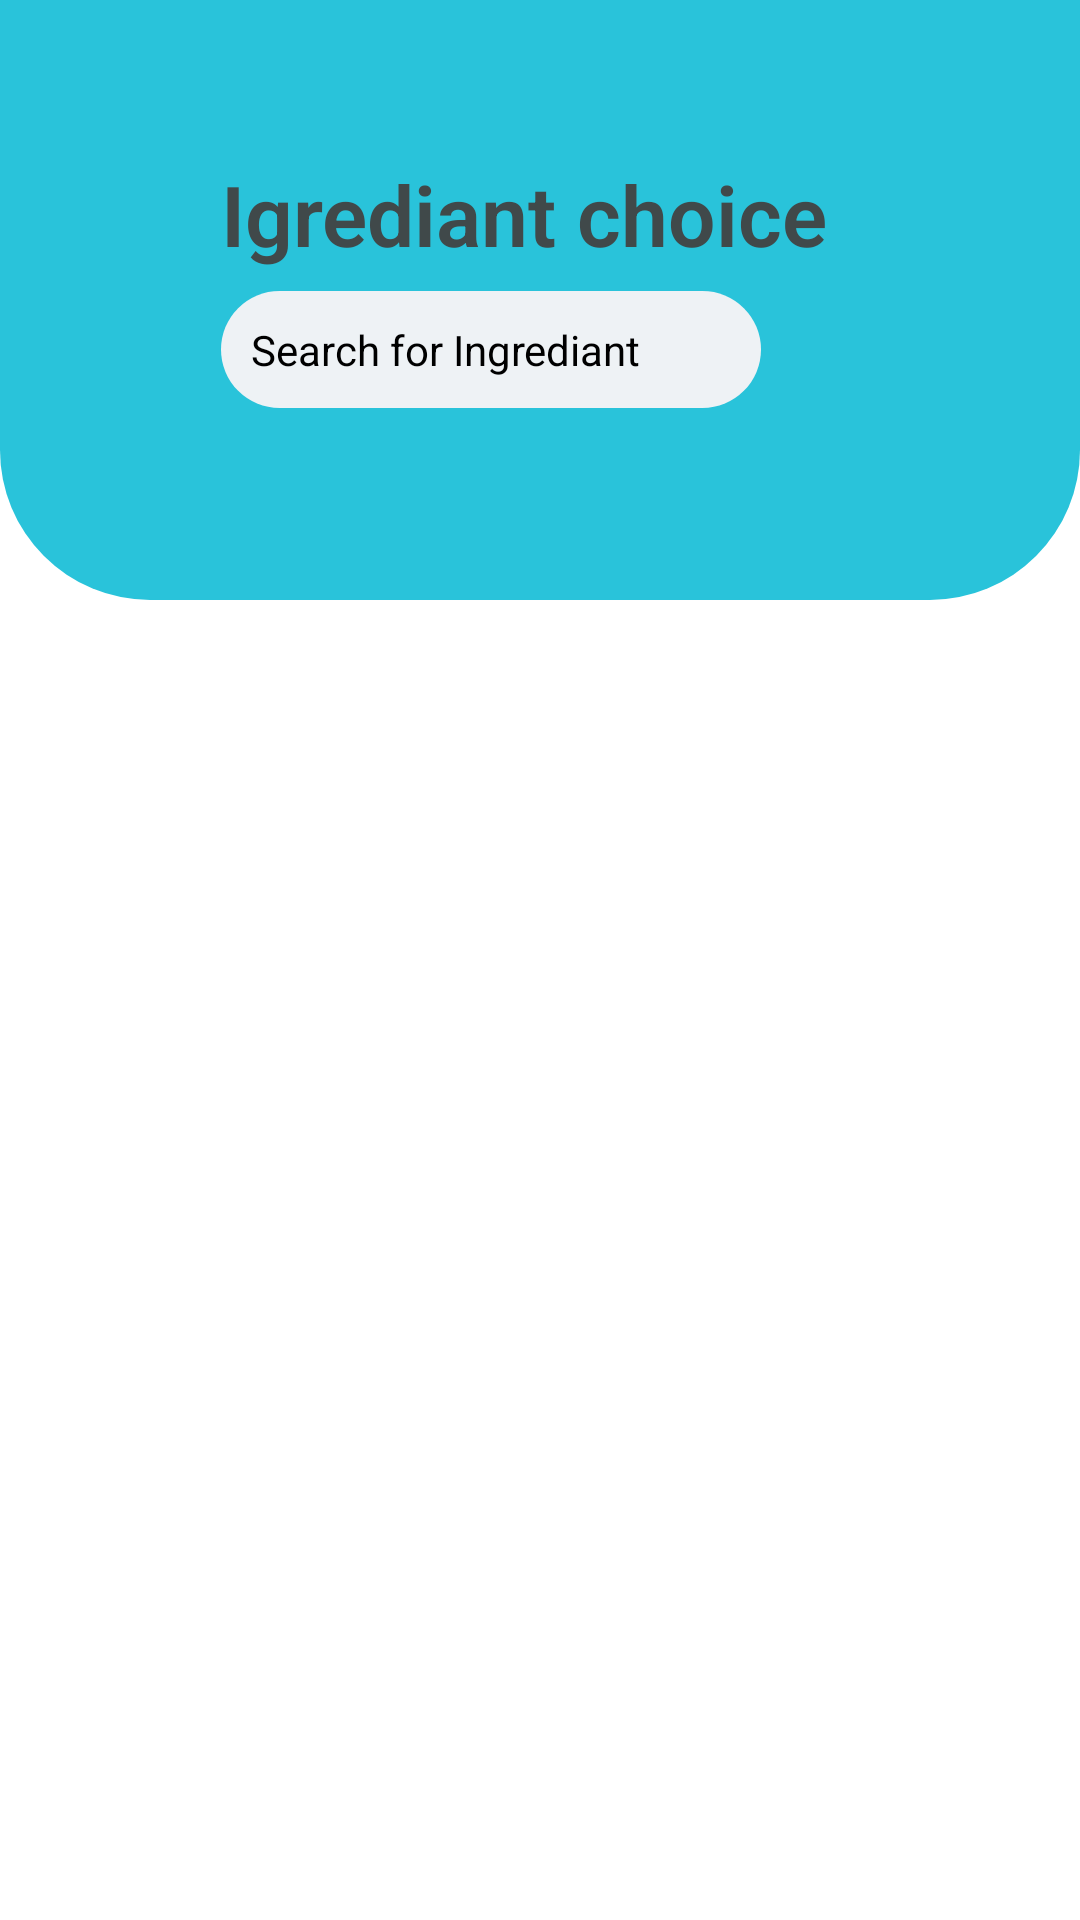

Android layout source for this screen:
<!-- AndroidManifest.xml: application theme Theme.Restaurant -->
<!-- res/layout/activity_igrediant.xml -->
<?xml version="1.0" encoding="utf-8"?>
<RelativeLayout xmlns:android="http://schemas.android.com/apk/res/android"
    xmlns:app="http://schemas.android.com/apk/res-auto"
    android:id="@+id/container"
    android:layout_width="match_parent"
    android:layout_height="match_parent">
    <RelativeLayout
        android:id="@+id/constraintLayout"
        android:layout_width="match_parent"
        android:layout_height="200dp"
        android:background="@drawable/background_top"
        android:elevation="30dp">
        <LinearLayout
            android:layout_marginTop="20dp"
            android:gravity="center"
            android:layout_width="match_parent"
            android:layout_height="wrap_content"
            android:orientation="horizontal"
            android:padding="20dp">
            <LinearLayout
                android:layout_marginLeft="20dp"
                android:layout_width="wrap_content"
                android:layout_height="wrap_content"
                android:orientation="vertical"
                android:padding="10dp">
                <TextView
                    android:id="@+id/textView"
                    android:layout_width="wrap_content"
                    android:layout_height="wrap_content"

                    android:elevation="10dp"
                    android:fontFamily="sans-serif-light"
                    android:text="Igrediant choice"
                    android:textColor="#F0424141"
                    android:textSize="28sp"
                    android:textStyle="bold" />

                <TextView
                    android:id="@+id/textView2"
                    android:layout_width="wrap_content"
                    android:layout_height="wrap_content"
                    android:text="" />
                <EditText
                    android:id="@+id/editTextTextPersonName"
                    android:layout_width="180dp"
                    android:layout_height="wrap_content"
                    android:background="@drawable/edittext_background"
                    android:drawableStart="?android:attr/actionModeWebSearchDrawable"
                    android:ems="10"
                    android:hint="Search for Ingrediant"
                    android:inputType="textPersonName"
                    android:padding="10dp"
                    android:textSize="14sp" />
            </LinearLayout>
            <Space
                android:layout_width="30dp"
                android:layout_height="match_parent" />
            <ImageView
                android:id="@+id/imageView"
                android:layout_width="wrap_content"
                android:layout_height="109dp"
                android:elevation="20dp"
                android:scaleType="fitXY"
                app:srcCompat="@drawable/logo" />
        </LinearLayout>
    </RelativeLayout>
    <LinearLayout
        android:layout_width="fill_parent"
        android:layout_height="fill_parent"
        android:orientation="vertical">
        <ListView
            android:id="@+id/ingrediantList"
            android:layout_width="match_parent"
            android:layout_height="0dp"
            android:layout_weight="50">
        </ListView>
    </LinearLayout>
</RelativeLayout>
<!-- resources referenced by this layout -->
<resources>
  <!-- drawable background_top (drawable) -->
  <?xml version="1.0" encoding="utf-8"?>
  <selector xmlns:android="http://schemas.android.com/apk/res/android">
  <item>
      <shape android:shape="rectangle">
          <solid android:color="@color/blue"></solid>
              <corners android:bottomLeftRadius="50dp"
                  android:bottomRightRadius="50dp">
  
              </corners>
  
      </shape>
  </item>
  </selector>
  <!-- drawable edittext_background (drawable) -->
  <?xml version="1.0" encoding="utf-8"?>
  <selector xmlns:android="http://schemas.android.com/apk/res/android">
      <item>
          <shape android:shape="rectangle">
              <solid android:color="@color/gray"></solid>
              <corners android:radius="50dp">
  
              </corners>
  
          </shape>
      </item>
  </selector>
  <color name="blue">#29C3DA</color>
  <color name="gray">#EEF2F5</color>
</resources>
